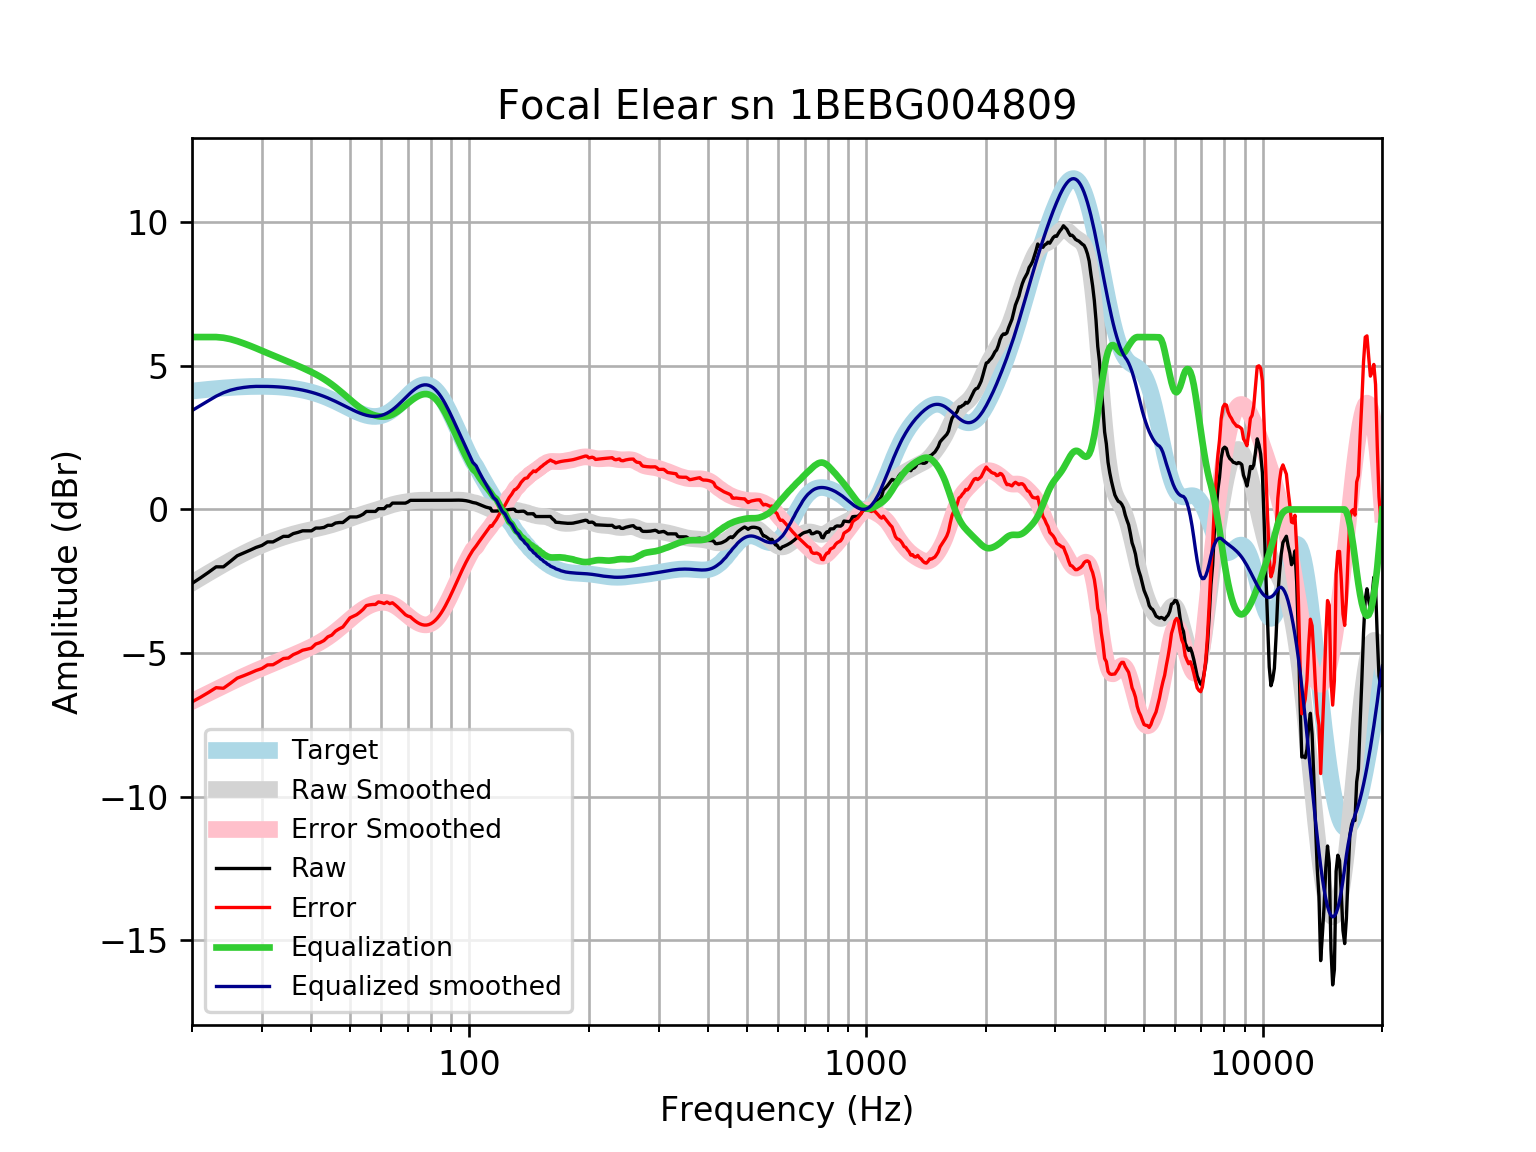

Source data for this figure (header and first rows):
frequency, raw, error, smoothed, error_smoothed, equalization, equalized_raw, equalized_smoothed, target
20, -2.575, -6.696, -2.559, -6.679, 6, 3.425, 3.441, 4.121
21, -2.383, -6.535, -2.382, -6.535, 6.0, 3.617, 3.618, 4.152
22, -2.19, -6.37, -2.216, -6.397, 6, 3.81, 3.784, 4.18
23, -1.997, -6.202, -2.06, -6.265, 6, 4.003, 3.94, 4.205
24, -1.997, -6.224, -1.913, -6.14, 5.976, 3.979, 4.063, 4.227
25, -1.804, -6.049, -1.776, -6.021, 5.928, 4.124, 4.152, 4.245
26, -1.611, -5.871, -1.649, -5.909, 5.859, 4.247, 4.209, 4.259
27, -1.515, -5.785, -1.532, -5.803, 5.779, 4.265, 4.247, 4.271
28, -1.418, -5.697, -1.425, -5.704, 5.697, 4.278, 4.271, 4.278
29, -1.322, -5.605, -1.328, -5.611, 5.611, 4.289, 4.283, 4.283
30, -1.253, -5.537, -1.24, -5.524, 5.524, 4.271, 4.284, 4.284
31, -1.129, -5.41, -1.16, -5.441, 5.441, 4.312, 4.281, 4.281
32, -1.129, -5.404, -1.087, -5.362, 5.362, 4.233, 4.275, 4.275
33, -1.033, -5.298, -1.021, -5.286, 5.286, 4.253, 4.265, 4.265
34, -0.9364, -5.187, -0.9608, -5.212, 5.212, 4.276, 4.251, 4.251
35, -0.9364, -5.17, -0.9061, -5.139, 5.139, 4.203, 4.233, 4.233
36, -0.8399, -5.051, -0.8568, -5.068, 5.068, 4.228, 4.211, 4.211
37, -0.7971, -4.982, -0.8124, -4.997, 4.997, 4.2, 4.185, 4.185
38, -0.7435, -4.898, -0.7727, -4.927, 4.927, 4.183, 4.154, 4.155
39, -0.7435, -4.863, -0.7366, -4.855, 4.855, 4.112, 4.119, 4.12
40, -0.7435, -4.824, -0.7032, -4.782, 4.782, 4.039, 4.079, 4.08
41, -0.6471, -4.684, -0.671, -4.706, 4.706, 4.059, 4.035, 4.037
42, -0.6471, -4.636, -0.6388, -4.626, 4.626, 3.979, 3.987, 3.989
43, -0.6258, -4.563, -0.6053, -4.541, 4.541, 3.915, 3.935, 3.937
44, -0.5507, -4.432, -0.5699, -4.45, 4.45, 3.899, 3.88, 3.881
45, -0.5507, -4.374, -0.5321, -4.353, 4.353, 3.803, 3.821, 3.823
46, -0.4727, -4.235, -0.4919, -4.252, 4.252, 3.779, 3.76, 3.762
47, -0.4543, -4.154, -0.4497, -4.148, 4.148, 3.693, 3.698, 3.7
48, -0.4543, -4.091, -0.4061, -4.041, 4.041, 3.587, 3.635, 3.636
49, -0.3579, -3.931, -0.3618, -3.934, 3.934, 3.576, 3.572, 3.574
50, -0.2614, -3.774, -0.3178, -3.829, 3.829, 3.568, 3.512, 3.512
51, -0.2614, -3.715, -0.2747, -3.728, 3.728, 3.467, 3.454, 3.454
52, -0.2614, -3.661, -0.2333, -3.633, 3.633, 3.372, 3.4, 3.4
53, -0.2238, -3.575, -0.1942, -3.546, 3.546, 3.323, 3.352, 3.351
54, -0.165, -3.475, -0.1576, -3.469, 3.469, 3.304, 3.311, 3.31
55, -0.06859, -3.345, -0.1231, -3.402, 3.402, 3.333, 3.279, 3.276
56, -0.06859, -3.321, -0.09034, -3.346, 3.346, 3.277, 3.255, 3.253
57, -0.06859, -3.308, -0.05834, -3.301, 3.301, 3.232, 3.242, 3.239
58, -0.06859, -3.305, -0.02625, -3.267, 3.267, 3.198, 3.24, 3.237
59, 0.02782, -3.218, 0.006551, -3.244, 3.244, 3.271, 3.25, 3.246
60, 0.02782, -3.24, 0.04017, -3.232, 3.232, 3.26, 3.272, 3.268
61, 0.02782, -3.273, 0.07411, -3.231, 3.231, 3.259, 3.305, 3.301
62, 0.1242, -3.222, 0.1074, -3.243, 3.243, 3.367, 3.35, 3.346
63, 0.1242, -3.278, 0.1387, -3.267, 3.267, 3.392, 3.406, 3.402
64, 0.2207, -3.247, 0.167, -3.304, 3.304, 3.525, 3.471, 3.468
65, 0.2207, -3.321, 0.1916, -3.353, 3.353, 3.574, 3.545, 3.542
66, 0.2207, -3.401, 0.2125, -3.412, 3.412, 3.633, 3.625, 3.622
67, 0.2207, -3.487, 0.2304, -3.479, 3.479, 3.699, 3.709, 3.707
68, 0.2207, -3.575, 0.2462, -3.55, 3.55, 3.771, 3.796, 3.796
69, 0.2207, -3.663, 0.2606, -3.623, 3.623, 3.844, 3.884, 3.884
70, 0.2588, -3.712, 0.2742, -3.695, 3.695, 3.954, 3.97, 3.97
71, 0.3171, -3.735, 0.2869, -3.764, 3.764, 4.081, 4.051, 4.053
72, 0.3171, -3.811, 0.2983, -3.827, 3.827, 4.145, 4.126, 4.128
73, 0.3171, -3.878, 0.3077, -3.884, 3.884, 4.201, 4.192, 4.195
74, 0.3171, -3.934, 0.3147, -3.933, 3.933, 4.25, 4.248, 4.251
75, 0.3171, -3.978, 0.3191, -3.972, 3.972, 4.289, 4.291, 4.295
76, 0.3171, -4.008, 0.321, -4, 4, 4.317, 4.321, 4.325
77, 0.3171, -4.024, 0.3212, -4.015, 4.015, 4.332, 4.336, 4.341
78, 0.3171, -4.023, 0.3202, -4.016, 4.016, 4.333, 4.336, 4.34
79, 0.317, -4.007, 0.3189, -4.001, 4.001, 4.318, 4.32, 4.324
... 553 more rows
